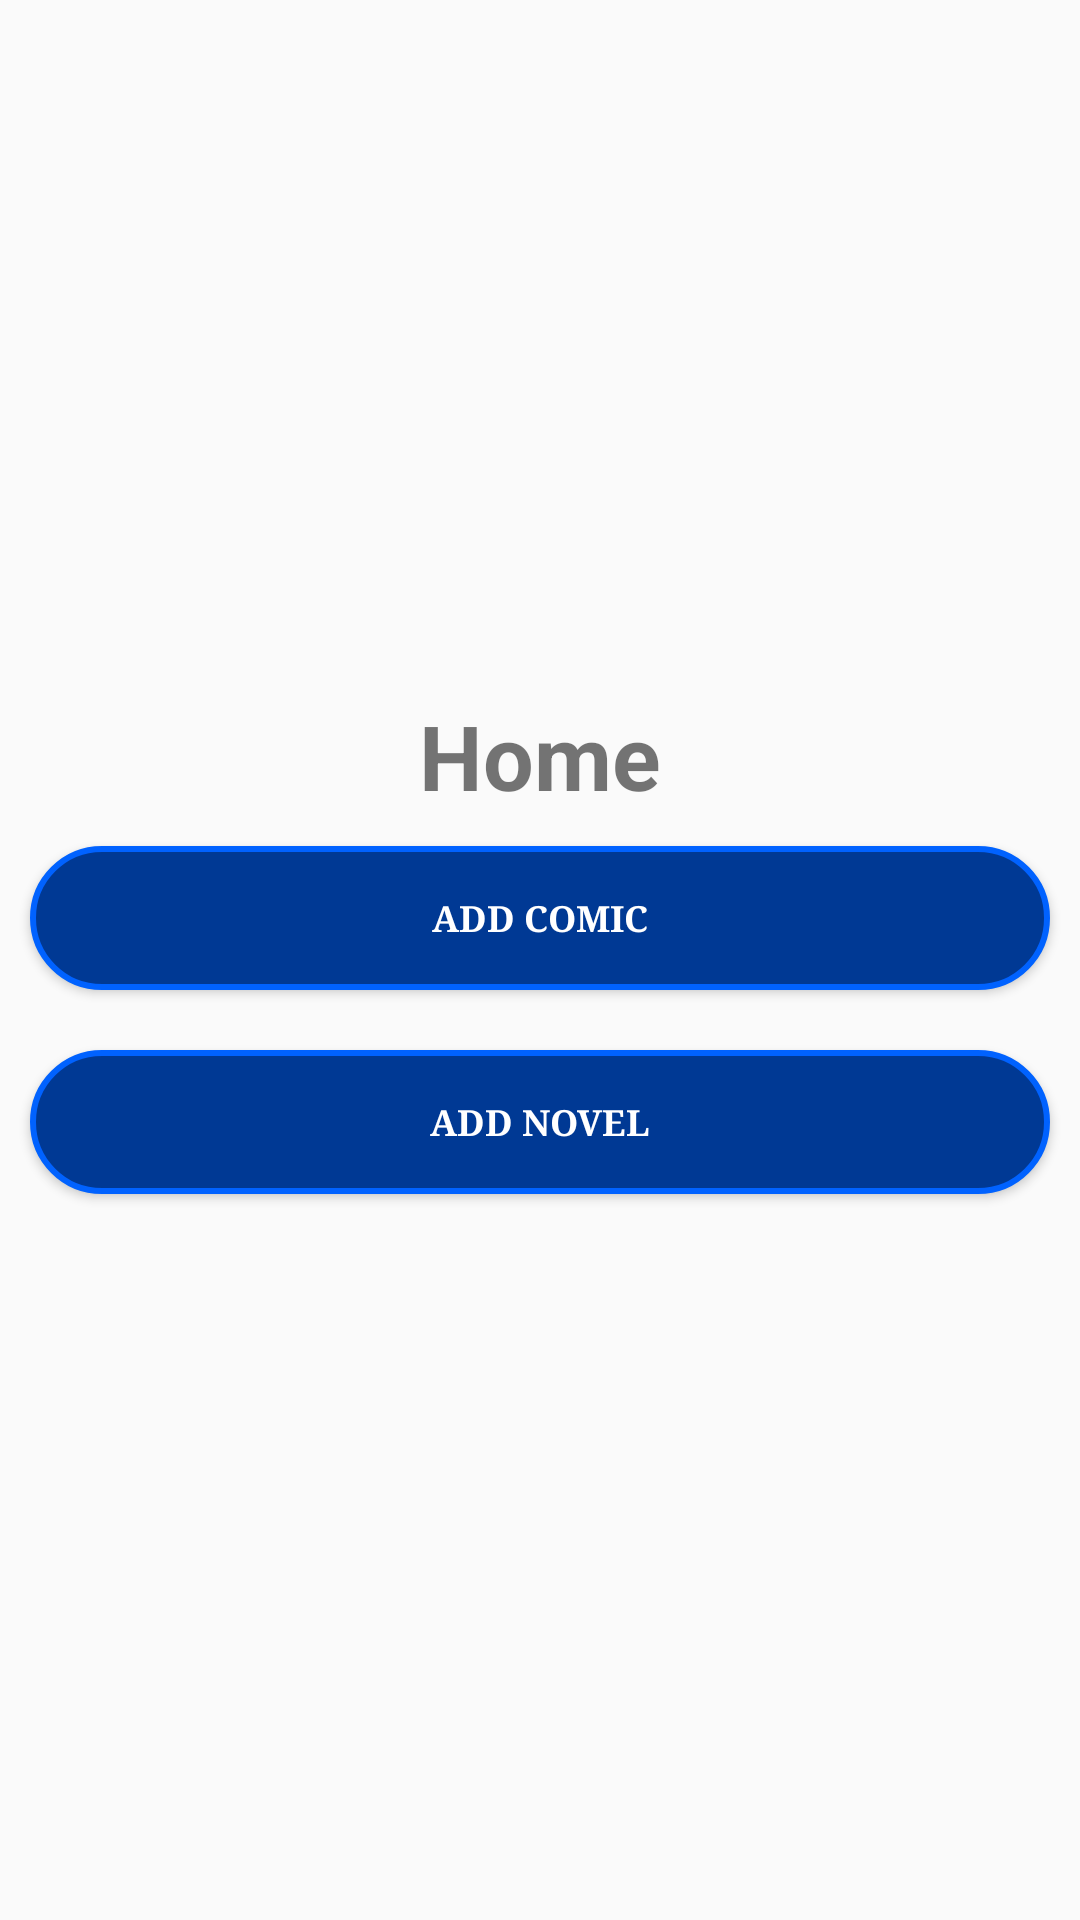

Android layout source for this screen:
<!-- AndroidManifest.xml: application theme AppTheme -->
<!-- res/layout/fragment_home.xml -->
<?xml version="1.0" encoding="utf-8"?>
<FrameLayout
    xmlns:android="http://schemas.android.com/apk/res/android" android:layout_width="match_parent"
    android:layout_height="match_parent">
    <ScrollView
        android:layout_width="match_parent"
        android:layout_height="match_parent">

        <LinearLayout
            android:layout_gravity="center_vertical"
            android:orientation="vertical"
            android:layout_width="match_parent"
            android:layout_height="wrap_content">

            <TextView
                android:layout_gravity="center"
                android:layout_width="match_parent"
                android:layout_height="wrap_content"
                android:textStyle="bold"
                android:textAlignment="center"
                android:text="@string/home"
                android:textSize="30sp" />

            <Button
                android:gravity="center"
                android:id="@+id/b_comic"
                android:layout_width="match_parent"
                android:layout_height="wrap_content"
                android:layout_margin="10dp"
                style="@style/btnlook"
                android:text="@string/add_comic"/>

            <Button
                android:layout_gravity="center"
                android:id="@+id/b_novel"
                android:layout_width="match_parent"
                android:layout_height="wrap_content"
                android:layout_margin="10dp"
                style="@style/btnlook"
                android:text="@string/add_novel"/>

        </LinearLayout>

    </ScrollView>
</FrameLayout>
<!-- resources referenced by this layout -->
<resources>
  <string name="add_comic">Add comic</string>
  <string name="add_novel">Add Novel</string>
  <string name="home">Home</string>
  <style name="btnlook">
          <item name="android:layout_width">wrap_content</item>
          <item name="android:layout_height">wrap_content</item>
          <item name="android:textColor">@color/cardview_light_background</item>
          <item name="android:padding">2dp</item>
          <item name="android:paddingLeft">10dp</item>
          <item name="android:paddingRight">10dp</item>
          <item name="android:typeface">serif</item>
          <item name="android:textSize">12sp</item>
          <item name="android:textStyle">bold</item>
          <item name="android:background">@drawable/button_bacground</item>
      </style>
  <style name="AppTheme" parent="Theme.AppCompat.Light.DarkActionBar">
          
          <item name="colorPrimary">@color/colorPrimary</item>
          <item name="colorPrimaryDark">@color/colorPrimaryDark</item>
          <item name="colorAccent">@color/colorAccent</item>
      </style>
  <!-- drawable button_bacground (drawable) -->
  <?xml version="1.0" encoding="utf-8"?>
  <shape xmlns:android="http://schemas.android.com/apk/res/android">
      <solid android:color="@color/colorPrimaryDark" />
  
      <stroke
          android:width="2dp"
          android:color="@color/colorPrimary" />
  
      <padding
          android:bottom="10dp"
          android:left="20dp"
          android:right="20dp"
          android:top="10dp" />
  
      <corners android:radius="25dp" />
  </shape>
  <color name="colorPrimary">#0062ff</color>
  <color name="colorPrimaryDark">#003994</color>
  <color name="colorAccent">#D81B60</color>
</resources>
